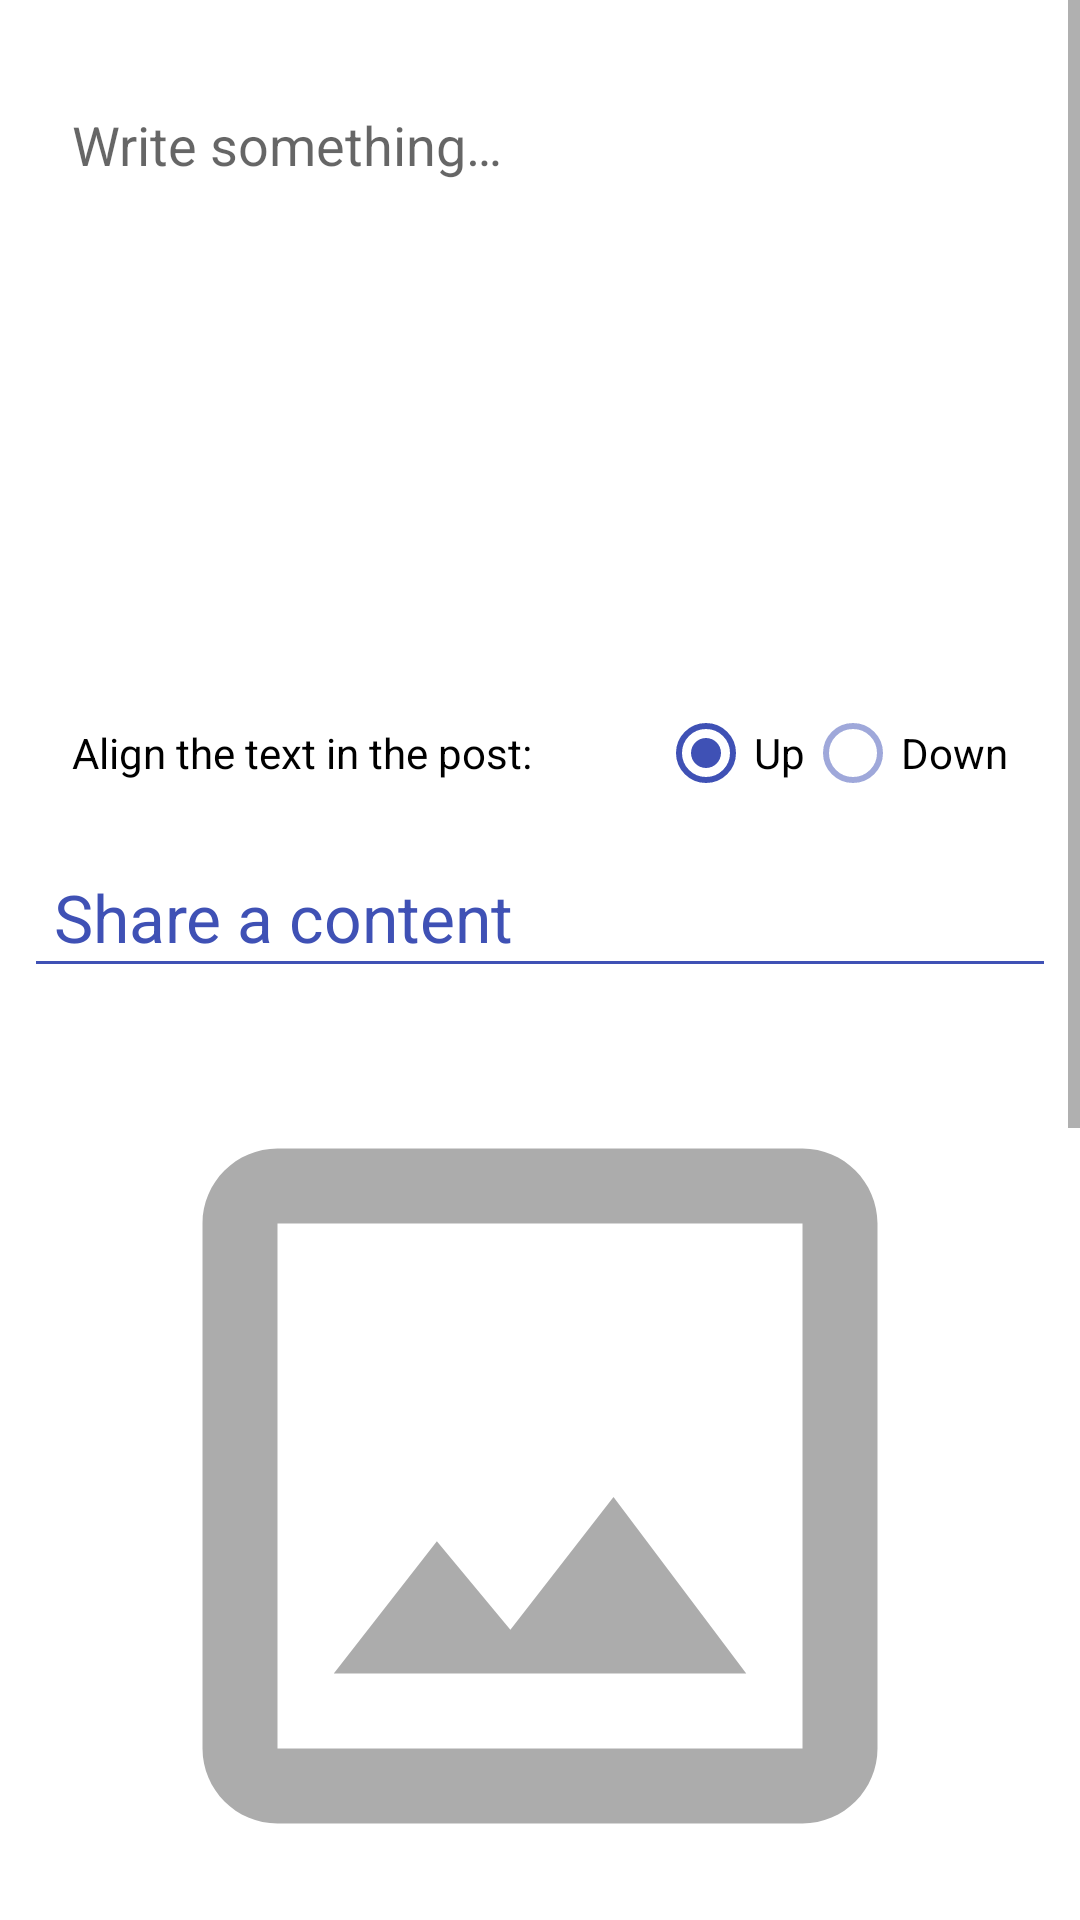

Write the Android layout XML for this screen, with the resource values it uses.
<!-- AndroidManifest.xml: application theme AppTheme -->
<!-- res/layout/activity_post_add.xml -->
<?xml version="1.0" encoding="utf-8"?>
<ScrollView xmlns:android="http://schemas.android.com/apk/res/android"
    xmlns:tools="http://schemas.android.com/tools"
    android:layout_width="match_parent"
    android:layout_height="match_parent"
    xmlns:app="http://schemas.android.com/apk/res-auto"
    android:background="@color/white">


    <LinearLayout
        android:layout_width="match_parent"
        android:layout_height="wrap_content"
        android:orientation="vertical"
        android:gravity="center_horizontal">


        <EditText
            android:id="@+id/postContentText"
            android:layout_width="match_parent"
            android:layout_height="wrap_content"
            android:layout_marginEnd="@dimen/general_margin_small"
            android:layout_marginStart="@dimen/general_margin_small"
            android:layout_marginTop="@dimen/general_margin_medium"
            android:background="@android:color/transparent"
            android:gravity="top|start"
            android:hint="@string/action_write_something"
            android:maxLength="5000"
            android:minHeight="@dimen/addpost_et_min_height"
            android:padding="@dimen/general_margin_small" />


        <TextView
            android:id="@+id/postMaxLetters"
            android:layout_width="wrap_content"
            android:layout_height="wrap_content"
            android:layout_gravity="end"
            android:layout_marginBottom="@dimen/general_margin_small"
            android:layout_marginEnd="@dimen/general_margin_small" />


        <RelativeLayout
            android:layout_width="match_parent"
            android:layout_height="wrap_content"
            android:layout_margin="@dimen/general_margin_medium">


            <TextView
                android:layout_width="wrap_content"
                android:layout_height="wrap_content"
                android:layout_alignParentStart="true"
                android:layout_centerVertical="true"
                android:text="@string/add_post_align_text"
                android:textColor="@color/black" />


            <RadioGroup
                android:id="@+id/groupAlign"
                android:layout_width="wrap_content"
                android:layout_height="wrap_content"
                android:layout_alignParentEnd="true"
                android:orientation="horizontal"
                android:theme="@style/PrimaryColorItem">

                <RadioButton
                    android:id="@+id/radioUp"
                    android:layout_width="wrap_content"
                    android:layout_height="wrap_content"
                    android:checked="true"
                    android:text="@string/add_post_align_up" />

                <RadioButton
                    android:id="@+id/radioDown"
                    android:layout_width="wrap_content"
                    android:layout_height="wrap_content"
                    android:text="@string/add_post_align_down" />

            </RadioGroup>

        </RelativeLayout>


        <TextView
            android:layout_width="match_parent"
            android:layout_height="wrap_content"
            android:layout_marginStart="@dimen/general_margin_small"
            android:text="@string/add_post_share"
            android:textColor="@color/colorPrimary"
            android:textSize="22sp" />

        <View
            android:layout_width="match_parent"
            android:layout_height="1dp"
            android:layout_marginBottom="@dimen/general_margin_medium"
            android:layout_marginEnd="@dimen/general_margin_small"
            android:layout_marginStart="@dimen/general_margin_small"
            android:background="@color/colorPrimary" />


        <ImageView
            android:id="@+id/postContentImage"
            android:layout_width="@dimen/addpost_image_size"
            android:layout_height="@dimen/addpost_image_size"
            android:layout_marginBottom="@dimen/general_margin_small"
            android:background="@drawable/shape_image_add"
            android:src="@drawable/ic_crop_original_black_24dp" />




        <TextView
            android:layout_width="match_parent"
            android:layout_height="wrap_content"
            android:layout_marginStart="@dimen/general_margin_small"
            android:layout_marginTop="@dimen/general_margin_medium"
            android:text="@string/add_post_publication_opts"
            android:textColor="@color/colorPrimary"
            android:textSize="22sp" />

        <View
            android:layout_width="match_parent"
            android:layout_height="1dp"
            android:layout_marginBottom="@dimen/general_margin_small"
            android:layout_marginEnd="@dimen/general_margin_small"
            android:layout_marginStart="@dimen/general_margin_small"
            android:background="@color/colorPrimary" />




        <RelativeLayout
            android:layout_width="match_parent"
            android:layout_height="wrap_content"
            android:layout_marginEnd="@dimen/general_margin_medium"
            android:layout_marginStart="@dimen/general_margin_medium">


            <TextView
                android:layout_width="wrap_content"
                android:layout_height="wrap_content"
                android:layout_alignParentStart="true"
                android:layout_centerVertical="true"
                android:text="@string/add_post_share_with"
                android:textColor="@color/black" />


            <RadioGroup
                android:id="@+id/groupShareWith"
                android:layout_width="wrap_content"
                android:layout_height="wrap_content"
                android:layout_alignParentEnd="true"
                android:orientation="horizontal"
                android:theme="@style/PrimaryColorItem">

                <RadioButton
                    android:id="@+id/shareWithAll"
                    android:layout_width="wrap_content"
                    android:layout_height="wrap_content"
                    android:checked="true"
                    android:text="@string/add_post_share_with_all"/>

                <RadioButton
                    android:id="@+id/shareWithFollowers"
                    android:layout_width="wrap_content"
                    android:layout_height="wrap_content"
                    android:text="@string/add_post_share_with_followers"/>

            </RadioGroup>

        </RelativeLayout>




        <RelativeLayout
            android:layout_width="match_parent"
            android:layout_height="wrap_content"
            android:layout_marginEnd="@dimen/general_margin_medium"
            android:layout_marginStart="@dimen/general_margin_medium">


            <TextView
                android:layout_width="wrap_content"
                android:layout_height="wrap_content"
                android:layout_alignParentStart="true"
                android:layout_centerVertical="true"
                android:text="@string/add_post_share_as"
                android:textColor="@color/black" />



            <Switch
                android:id="@+id/isAnonymous"
                android:layout_width="wrap_content"
                android:layout_height="wrap_content"
                android:layout_alignParentEnd="true"
                android:theme="@style/PrimaryColorItem"
                android:checked="true"/>

        </RelativeLayout>





        <TextView
            android:layout_width="match_parent"
            android:layout_height="wrap_content"
            android:layout_marginStart="@dimen/general_margin_small"
            android:layout_marginTop="@dimen/general_margin_medium"
            android:text="@string/add_post_tags"
            android:textColor="@color/colorPrimary"
            android:textSize="22sp" />

        <View
            android:layout_width="match_parent"
            android:layout_height="1dp"
            android:layout_marginBottom="@dimen/general_margin_small"
            android:layout_marginEnd="@dimen/general_margin_small"
            android:layout_marginStart="@dimen/general_margin_small"
            android:background="@color/colorPrimary" />



        <android.support.v7.widget.RecyclerView
            android:id="@+id/tagsRecycler"
            android:layout_width="match_parent"
            android:layout_height="wrap_content"
            android:layout_marginEnd="@dimen/general_margin_small"
            android:layout_marginStart="@dimen/general_margin_small"/>




        <RelativeLayout
            android:layout_width="match_parent"
            android:layout_height="wrap_content"
            android:layout_margin="@dimen/general_margin_small">


            <com.app.instashare.custom.InstantAutoComplete
                android:id="@+id/tagET"
                android:layout_width="0dp"
                android:layout_height="wrap_content"
                android:layout_alignParentStart="true"
                android:hint="@string/add_post_write_tags"
                android:layout_toStartOf="@id/addTag"/>


            <Button
                android:id="@+id/addTag"
                android:layout_width="wrap_content"
                android:layout_height="wrap_content"
                android:layout_alignParentEnd="true"
                android:background="@android:color/transparent"
                android:textColor="@color/colorPrimary"
                android:text="@string/action_add"/>

        </RelativeLayout>







        <RelativeLayout
            android:layout_width="match_parent"
            android:layout_height="wrap_content"
            android:layout_marginTop="@dimen/general_margin_big"
            android:layout_marginEnd="@dimen/general_margin_big"
            android:layout_marginStart="@dimen/general_margin_big"
            android:orientation="horizontal">


            <Button
                android:id="@+id/publish"
                android:layout_width="0dp"
                android:layout_height="wrap_content"
                android:layout_alignParentStart="true"
                android:layout_toStartOf="@id/loading"
                android:layout_alignWithParentIfMissing="true"
                android:enabled="false"
                android:text="@string/add_post_publish"
                style="@style/TaskButton"/>


            <ProgressBar
                android:id="@+id/loading"
                android:layout_width="wrap_content"
                android:layout_height="wrap_content"
                android:layout_alignParentEnd="true"
                android:visibility="gone"/>


        </RelativeLayout>


        <Button
            android:id="@+id/preview"
            android:layout_width="wrap_content"
            android:layout_height="wrap_content"
            android:layout_marginBottom="@dimen/general_margin_big"
            android:background="@android:color/transparent"
            android:textColor="@color/colorPrimary"
            android:text="@string/add_post_preview"/>


    </LinearLayout>

</ScrollView>
<!-- resources referenced by this layout -->
<resources>
  <color name="black">#000</color>
  <color name="colorPrimary">#3F51B5</color>
  <color name="white">#FFF</color>
  <dimen name="addpost_et_min_height">78dp</dimen>
  <dimen name="addpost_image_size">150dp</dimen>
  <dimen name="general_margin_big">18dp</dimen>
  <dimen name="general_margin_medium">12dp</dimen>
  <dimen name="general_margin_small">6dp</dimen>
  <!-- drawable ic_crop_original_black_24dp (drawable) -->
  <vector android:alpha="0.65" android:height="24dp"
      android:viewportHeight="24.0" android:viewportWidth="24.0"
      android:width="24dp" xmlns:android="http://schemas.android.com/apk/res/android">
      <path android:fillColor="#80000000" android:pathData="M19,3L5,3c-1.1,0 -2,0.9 -2,2v14c0,1.1 0.9,2 2,2h14c1.1,0 2,-0.9 2,-2L21,5c0,-1.1 -0.9,-2 -2,-2zM19,19L5,19L5,5h14v14zM13.96,12.29l-2.75,3.54 -1.96,-2.36L6.5,17h11l-3.54,-4.71z"/>
  </vector>
  <string name="action_add">Add</string>
  <string name="action_write_something">Write something…</string>
  <string name="add_post_align_down">Down</string>
  <string name="add_post_align_text">Align the text in the post:</string>
  <string name="add_post_align_up">Up</string>
  <string name="add_post_preview">Preview</string>
  <string name="add_post_publication_opts">Publication options</string>
  <string name="add_post_publish">Publish</string>
  <string name="add_post_share">Share a content</string>
  <string name="add_post_share_as">Share as anonymous:</string>
  <string name="add_post_share_with">Share with: </string>
  <string name="add_post_share_with_all">All</string>
  <string name="add_post_share_with_followers">Followers</string>
  <string name="add_post_tags">Publication tags</string>
  <string name="add_post_write_tags">Write publication tags</string>
  <style name="PrimaryColorItem">
          <item name="colorControlNormal">@color/colorPrimaryTransparent</item>
          <item name="colorControlActivated">@color/colorPrimary</item>
          <item name="colorControlHighlight">@color/colorPrimary</item>
      </style>
  <style name="TaskButton">
          <item name="android:textColor">@color/white</item>
          <item name="android:background">@drawable/selector_task_button</item>
      </style>
  <style name="AppTheme" parent="Theme.AppCompat.Light.NoActionBar">
          
          <item name="colorPrimary">@color/colorPrimary</item>
          <item name="colorPrimaryDark">@color/colorPrimaryDark</item>
          <item name="colorAccent">@color/colorAccent</item>
      </style>
  <color name="colorPrimaryTransparent">#803F51B5</color>
  <!-- drawable selector_task_button (drawable) -->
  <?xml version="1.0" encoding="utf-8"?>
  <selector xmlns:android="http://schemas.android.com/apk/res/android">
      <item
          android:state_enabled="false"
          android:drawable="@color/colorPrimaryTransparent" />
  
  
      <item
          android:state_pressed="true"
          android:drawable="@color/colorPrimaryDark" />
  
      <item
          android:drawable="@color/colorPrimary" />
  </selector>
  <color name="colorPrimaryDark">#303F9F</color>
  <color name="colorAccent">#FF4081</color>
</resources>
